The GitHub repository RichardObi/mammo_dp contains a labelled image folder "cbis-ddsm" with 2 categories: is benign false, benign. Examples follow, each with its label.

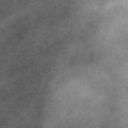
Label: benign

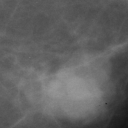
Label: is benign false

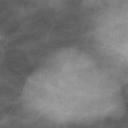
Label: benign

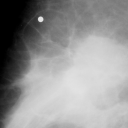
Label: is benign false

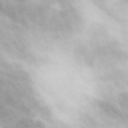
Label: is benign false

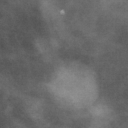
Label: benign
